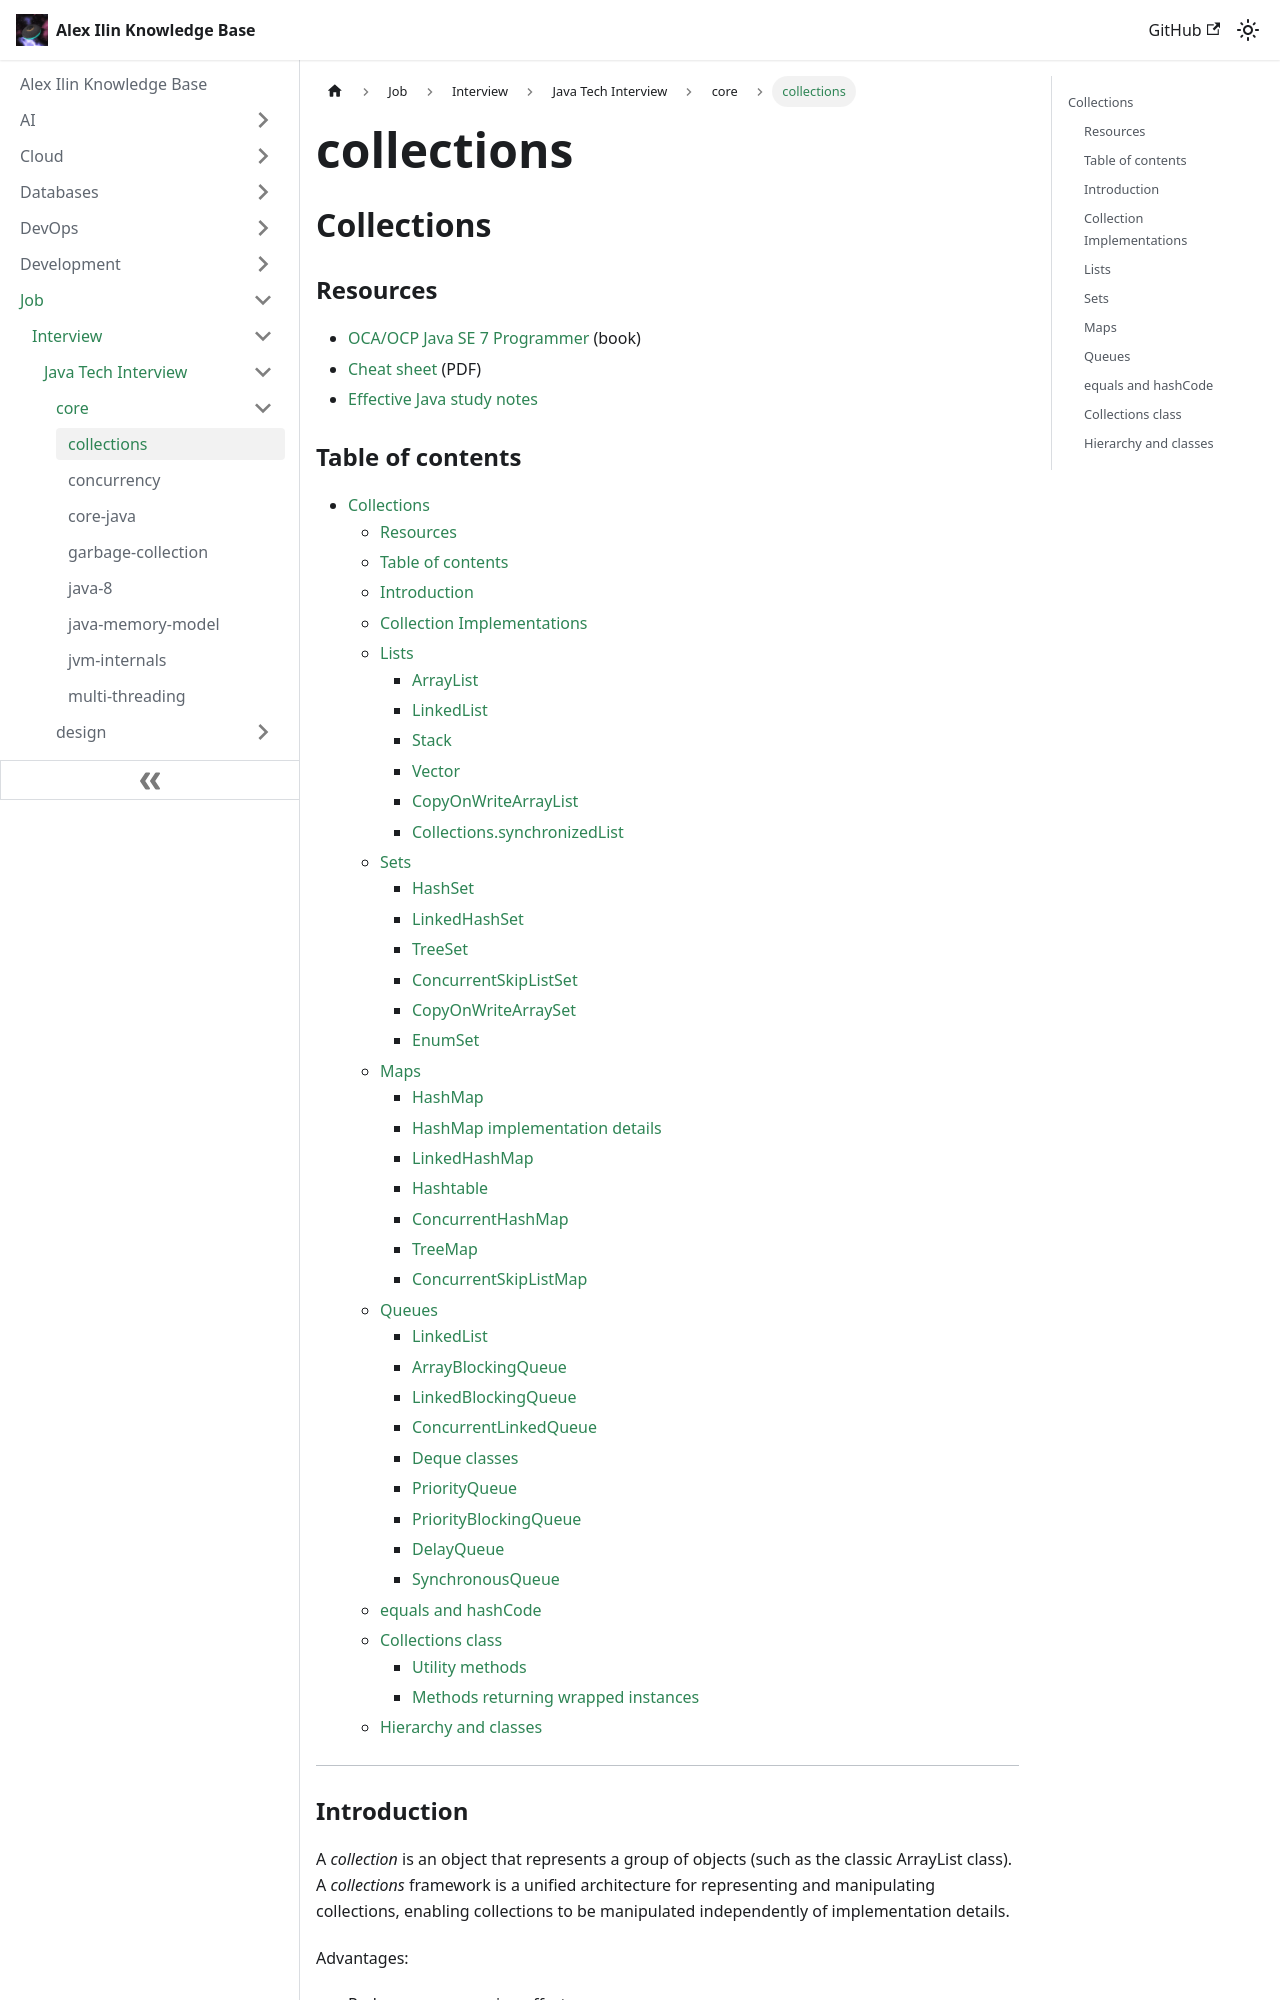

repository: engilyin/kb · page: Job/TechInterview/Java/core/collections/index.html · generator: docusaurus

## Collections

### Resources

- [OCA/OCP Java SE 7 Programmer](https://www.amazon.com/Programmer-Study-1Z0-803-1Z0-804-Certification/dp/0071772006/ref=asap_bc?ie=UTF8) (book)
- [Cheat sheet](http://files.zeroturnaround.com/pdf/zt_java_collections_cheat_sheet.pdf) (PDF)
- [Effective Java study notes](topics/design/effective-java.md)

### Table of contents

- [Collections](#collections)
  - [Resources](#resources)
  - [Table of contents](#table-of-contents)
  - [Introduction](#introduction)
  - [Collection Implementations](#collection-implementations)
  - [Lists](#lists)
    - [ArrayList](#arraylist)
    - [LinkedList](#linkedlist)
    - [Stack](#stack)
    - [Vector](#vector)
    - [CopyOnWriteArrayList](#copyonwritearraylist)
    - [Collections.synchronizedList](#collectionssynchronizedlist)
  - [Sets](#sets)
    - [HashSet](#hashset)
    - [LinkedHashSet](#linkedhashset)
    - [TreeSet](#treeset)
    - [ConcurrentSkipListSet](#concurrentskiplistset)
    - [CopyOnWriteArraySet](#copyonwritearrayset)
    - [EnumSet](#enumset)
  - [Maps](#maps)
    - [HashMap](#hashmap)
    - [HashMap implementation details](#hashmap-implementation-details)
    - [LinkedHashMap](#linkedhashmap)
    - [Hashtable](#hashtable)
    - [ConcurrentHashMap](#concurrenthashmap)
    - [TreeMap](#treemap)
    - [ConcurrentSkipListMap](#concurrentskiplistmap)
  - [Queues](#queues)
    - [LinkedList](#linkedlist-1)
    - [ArrayBlockingQueue](#arrayblockingqueue)
    - [LinkedBlockingQueue](#linkedblockingqueue)
    - [ConcurrentLinkedQueue](#concurrentlinkedqueue)
    - [Deque classes](#deque-classes)
    - [PriorityQueue](#priorityqueue)
    - [PriorityBlockingQueue](#priorityblockingqueue)
    - [DelayQueue](#delayqueue)
    - [SynchronousQueue](#synchronousqueue)
  - [equals and hashCode](#equals-and-hashcode)
  - [Collections class](#collections-class)
    - [Utility methods](#utility-methods)
    - [Methods returning wrapped instances](#methods-returning-wrapped-instances)
  - [Hierarchy and classes](#hierarchy-and-classes)

---
